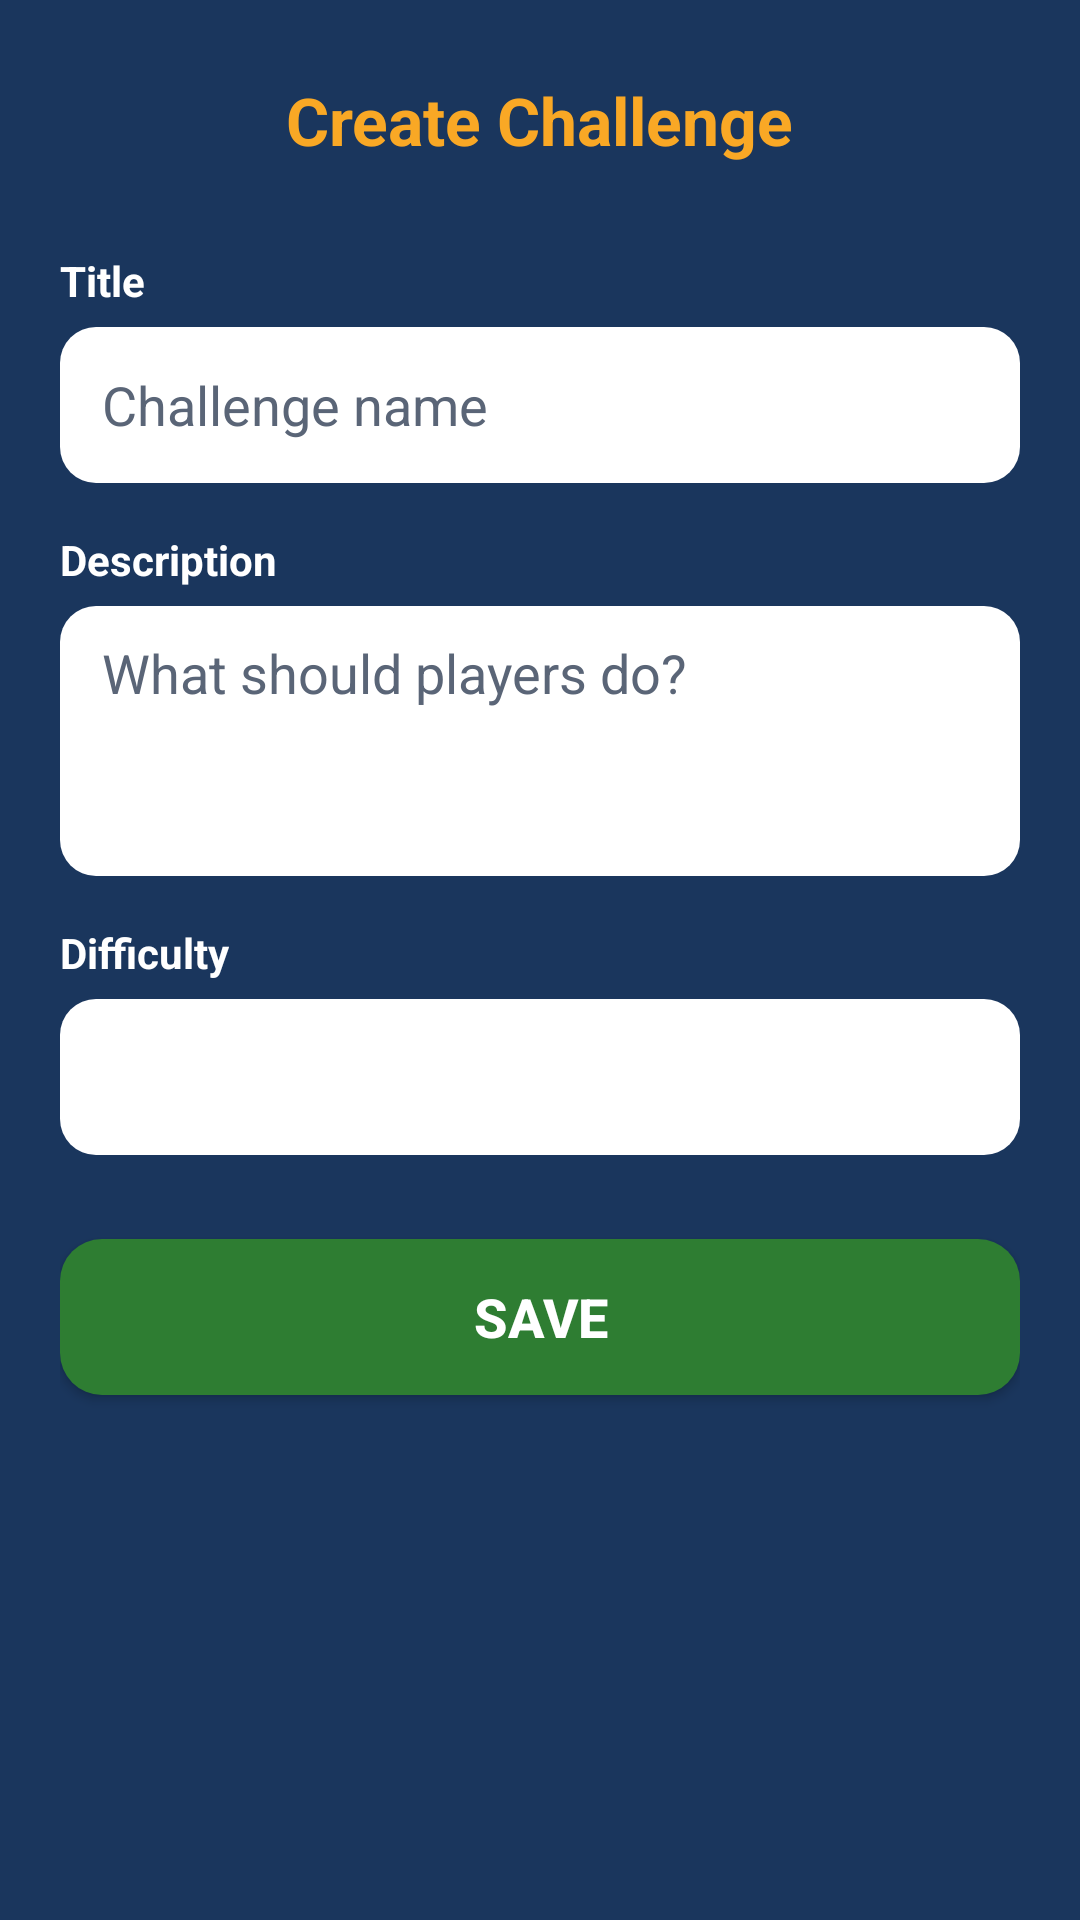

Android layout source for this screen:
<!-- AndroidManifest.xml: application theme Theme.BoxSelector -->
<!-- res/layout/activity_challenge_form.xml -->
<?xml version="1.0" encoding="utf-8"?>
<LinearLayout xmlns:android="http://schemas.android.com/apk/res/android"
    android:layout_width="match_parent"
    android:layout_height="match_parent"
    android:background="@color/deep_blue"
    android:orientation="vertical"
    android:padding="20dp">

    <RelativeLayout
        android:layout_width="match_parent"
        android:layout_height="wrap_content">

        <ImageButton
            android:id="@+id/btnBack"
            android:layout_width="40dp"
            android:layout_height="40dp"
            android:background="@color/transparent"
            android:contentDescription="@string/home"
            android:src="@drawable/ic_back" />

        <TextView
            android:id="@+id/tvFormTitle"
            android:layout_width="wrap_content"
            android:layout_height="wrap_content"
            android:layout_centerInParent="true"
            android:text="@string/create_challenge"
            android:textColor="@color/yellow_accent"
            android:textSize="22sp"
            android:textStyle="bold" />
    </RelativeLayout>

    <TextView
        android:layout_width="wrap_content"
        android:layout_height="wrap_content"
        android:layout_marginTop="24dp"
        android:text="Title"
        android:textColor="@color/white"
        android:textStyle="bold" />

    <EditText
        android:id="@+id/etChallengeTitle"
        android:layout_width="match_parent"
        android:layout_height="52dp"
        android:layout_marginTop="6dp"
        android:background="@drawable/bg_input"
        android:hint="Challenge name"
        android:inputType="text"
        android:paddingStart="14dp"
        android:paddingEnd="14dp"
        android:textColor="@color/text_dark"
        android:textColorHint="@color/text_gray" />

    <TextView
        android:layout_width="wrap_content"
        android:layout_height="wrap_content"
        android:layout_marginTop="16dp"
        android:text="Description"
        android:textColor="@color/white"
        android:textStyle="bold" />

    <EditText
        android:id="@+id/etChallengeDescription"
        android:layout_width="match_parent"
        android:layout_height="90dp"
        android:layout_marginTop="6dp"
        android:background="@drawable/bg_input"
        android:gravity="top"
        android:hint="What should players do?"
        android:inputType="textMultiLine"
        android:paddingStart="14dp"
        android:paddingTop="10dp"
        android:paddingEnd="14dp"
        android:textColor="@color/text_dark"
        android:textColorHint="@color/text_gray" />

    <TextView
        android:layout_width="wrap_content"
        android:layout_height="wrap_content"
        android:layout_marginTop="16dp"
        android:text="Difficulty"
        android:textColor="@color/white"
        android:textStyle="bold" />

    <Spinner
        android:id="@+id/spDifficulty"
        android:layout_width="match_parent"
        android:layout_height="52dp"
        android:layout_marginTop="6dp"
        android:background="@drawable/bg_input"
        android:paddingStart="8dp"
        android:paddingEnd="8dp" />

    <Button
        android:id="@+id/btnSaveChallenge"
        android:layout_width="match_parent"
        android:layout_height="52dp"
        android:layout_marginTop="28dp"
        android:background="@drawable/bg_button_green"
        android:text="SAVE"
        android:textColor="@color/white"
        android:textSize="18sp"
        android:textStyle="bold" />

</LinearLayout>
<!-- resources referenced by this layout -->
<resources>
  <color name="deep_blue">#1A365D</color>
  <color name="text_dark">#1A202C</color>
  <color name="text_gray">#5A6577</color>
  <color name="transparent">#00000000</color>
  <color name="white">#FFFFFF</color>
  <color name="yellow_accent">#F9A825</color>
  <!-- drawable bg_button_green (drawable) -->
  <?xml version="1.0" encoding="utf-8"?>
  <shape xmlns:android="http://schemas.android.com/apk/res/android"
      android:shape="rectangle">
      <solid android:color="@color/green_button" />
      <corners android:radius="14dp" />
  </shape>
  <!-- drawable bg_input (drawable) -->
  <?xml version="1.0" encoding="utf-8"?>
  <shape xmlns:android="http://schemas.android.com/apk/res/android"
      android:shape="rectangle">
      <solid android:color="@color/white" />
      <corners android:radius="12dp" />
      <padding
          android:bottom="8dp"
          android:left="12dp"
          android:right="12dp"
          android:top="8dp" />
  </shape>
  <string name="create_challenge">Create Challenge</string>
  <string name="home">Home</string>
  <style name="Theme.BoxSelector" parent="Theme.MaterialComponents.DayNight.NoActionBar">
          <item name="colorPrimary">@color/deep_blue</item>
          <item name="colorPrimaryVariant">@color/deep_blue_dark</item>
          <item name="colorSecondary">@color/yellow_accent</item>
          <item name="android:statusBarColor">@color/deep_blue_dark</item>
          <item name="android:windowBackground">@color/deep_blue</item>
          <item name="android:navigationBarColor">@color/deep_blue_dark</item>
          <item name="materialButtonStyle">@style/Widget.AppCompat.Button</item>
      </style>
  <color name="green_button">#2E7D32</color>
  <color name="deep_blue_dark">#122844</color>
</resources>
